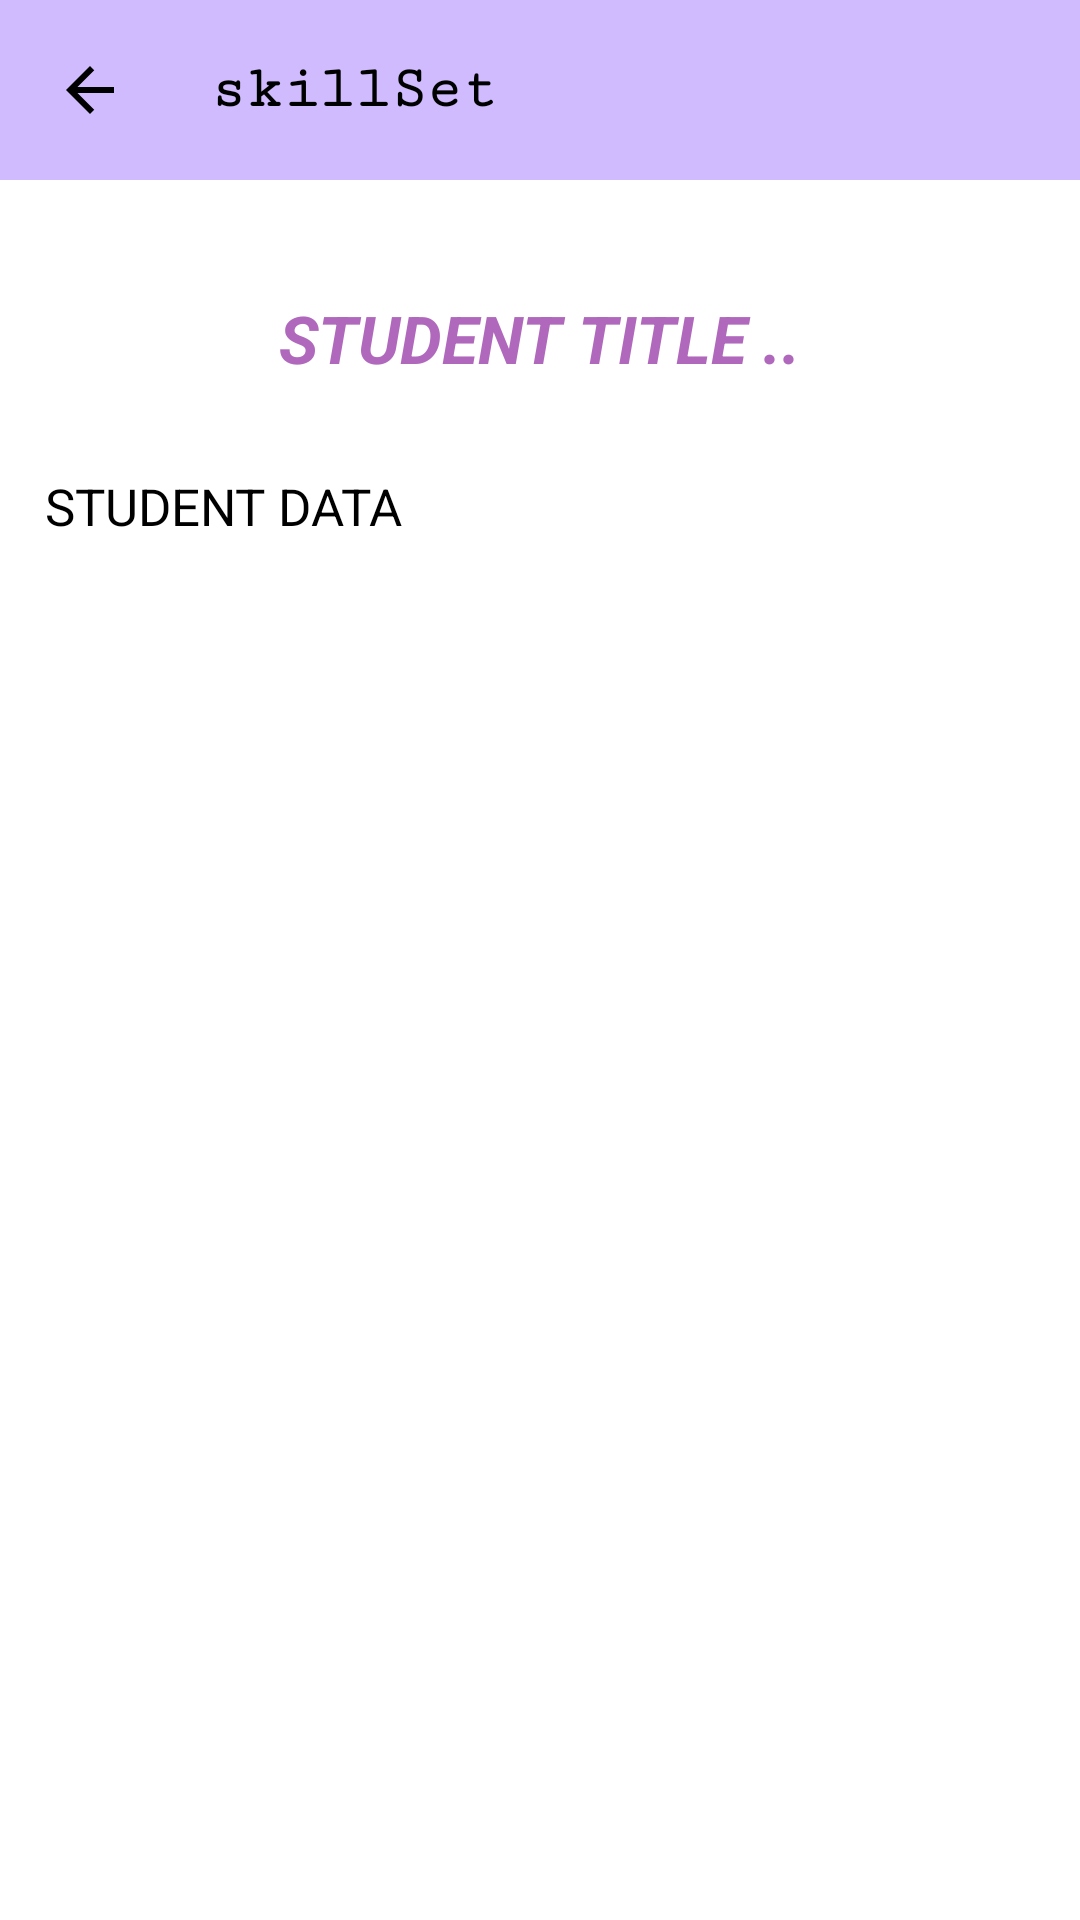

Write the Android layout XML for this screen, with the resource values it uses.
<!-- AndroidManifest.xml: application theme Theme.Back_Benchers -->
<!-- res/layout/activity_student_about_app.xml -->
<?xml version="1.0" encoding="utf-8"?>
<RelativeLayout xmlns:android="http://schemas.android.com/apk/res/android"
    xmlns:app="http://schemas.android.com/apk/res-auto"
    xmlns:tools="http://schemas.android.com/tools"
    android:layout_width="match_parent"
    android:layout_height="match_parent"
    android:background="@color/white"
    tools:context=".Student_Dir.Student_About_App">

    <include layout="@layout/toolbar_backbtn" />

    <ScrollView
        android:layout_width="match_parent"
        android:layout_height="wrap_content"
        android:layout_marginTop="58dp">

        <LinearLayout
            android:layout_width="match_parent"
            android:layout_height="match_parent"
            android:orientation="vertical"
            tools:ignore="ScrollViewSize">

            <TextView
                android:id="@+id/aboutapptxt1"
                android:layout_width="match_parent"
                android:layout_height="wrap_content"
                android:layout_centerHorizontal="true"
                android:layout_marginHorizontal="15dp"
                android:layout_marginTop="40dp"
                android:text="STUDENT TITLE .."
                android:textAlignment="center"
                android:textColor="@color/purple"
                android:textSize="22sp"
                android:textStyle="bold|italic"
                tools:ignore="HardcodedText,ObsoleteLayoutParam" />

            <TextView
                android:id="@+id/aboutapptxt2"
                android:layout_width="match_parent"
                android:layout_height="wrap_content"
                android:layout_below="@+id/aboutapptxt1"
                android:layout_centerHorizontal="true"
                android:layout_marginHorizontal="15dp"
                android:layout_marginTop="30dp"
                android:layout_marginBottom="30dp"
                android:text="STUDENT DATA"
                android:textColor="@color/black"
                android:textSize="17sp"
                tools:ignore="HardcodedText,ObsoleteLayoutParam" />

        </LinearLayout>

    </ScrollView>

</RelativeLayout>
<!-- res/layout/toolbar_backbtn.xml (included above) -->
<?xml version="1.0" encoding="utf-8"?>
<RelativeLayout xmlns:android="http://schemas.android.com/apk/res/android"
    xmlns:app="http://schemas.android.com/apk/res-auto"
    xmlns:tools="http://schemas.android.com/tools"
    android:layout_width="match_parent"
    android:layout_height="wrap_content"
    android:background="#CFBBFE">

    <RelativeLayout
        android:layout_width="match_parent"
        android:layout_height="wrap_content"
        android:layout_centerVertical="true"
        android:padding="15dp">

        <ImageButton
            android:id="@+id/backBtn_1"
            android:layout_width="30dp"
            android:layout_height="30dp"
            android:layout_centerVertical="true"
            android:background="?attr/selectableItemBackgroundBorderless"
            android:contentDescription="TODO"
            android:src="@drawable/file_back_btn"
            app:tint="@color/black"
            tools:ignore="ContentDescription,HardcodedText,TouchTargetSizeCheck" />

        <TextView
            android:id="@+id/txtId_appBar"
            android:layout_width="wrap_content"
            android:layout_height="wrap_content"
            android:layout_centerVertical="true"
            android:layout_marginStart="25dp"
            android:layout_toEndOf="@id/backBtn_1"
            android:fontFamily="serif-monospace"
            android:text="@string/app_name"
            android:textColor="@color/black"
            android:textSize="20sp"
            android:textStyle="bold" />

    </RelativeLayout>

</RelativeLayout>
<!-- resources referenced by this layout -->
<resources>
  <color name="black">#FF000000</color>
  <color name="purple">#B068BC</color>
  <color name="white">#FFFFFFFF</color>
  <!-- drawable file_back_btn (drawable) -->
  <vector xmlns:android="http://schemas.android.com/apk/res/android"
      android:width="24dp"
      android:height="24dp"
      android:autoMirrored="true"
      android:tint="#ADDBFF"
      android:viewportWidth="24"
      android:viewportHeight="24">
  
      <path
          android:fillColor="@android:color/white"
          android:pathData="M20,11H7.83l5.59,-5.59L12,4l-8,8 8,8 1.41,-1.41L7.83,13H20v-2z" />
  
  </vector>
  <string name="app_name">skillSet</string>
  <style name="Theme.Back_Benchers" parent="Base.Theme.Back_Benchers" />
  <style name="Base.Theme.Back_Benchers" parent="Theme.Material3.DayNight.NoActionBar">
  
          
  
          <item name="colorPrimary">@color/my_Pirmary</item>
  
          <item name="colorPrimaryVariant">@color/my_Pirmary</item>
  
          <item name="android:statusBarColor">@color/my_Pirmary</item>
  
      </style>
  <color name="my_Pirmary">#CFBBFE</color>
</resources>
